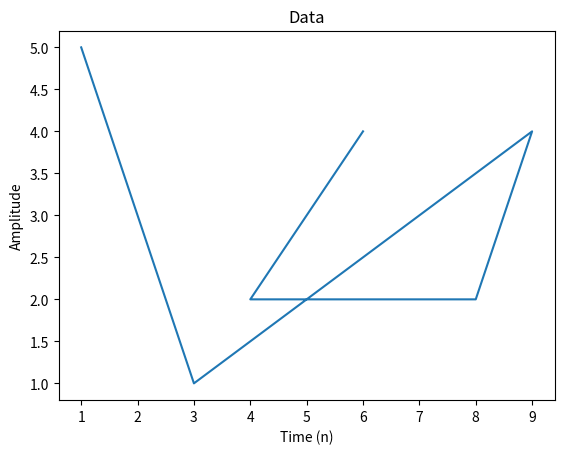

Generate this figure with matplotlib:

from matplotlib import pyplot as plt

x = [1, 3, 9, 8, 4, 6]
y = [5, 1, 4, 2, 2, 4]
z = [6, 3, 1, 8, 5, 9]

# One plot
plt.figure(1)
plt.plot(x, y)
plt.xlabel('Time (n)')
plt.ylabel('Amplitude')
plt.title('Data')
  
plt.show()

